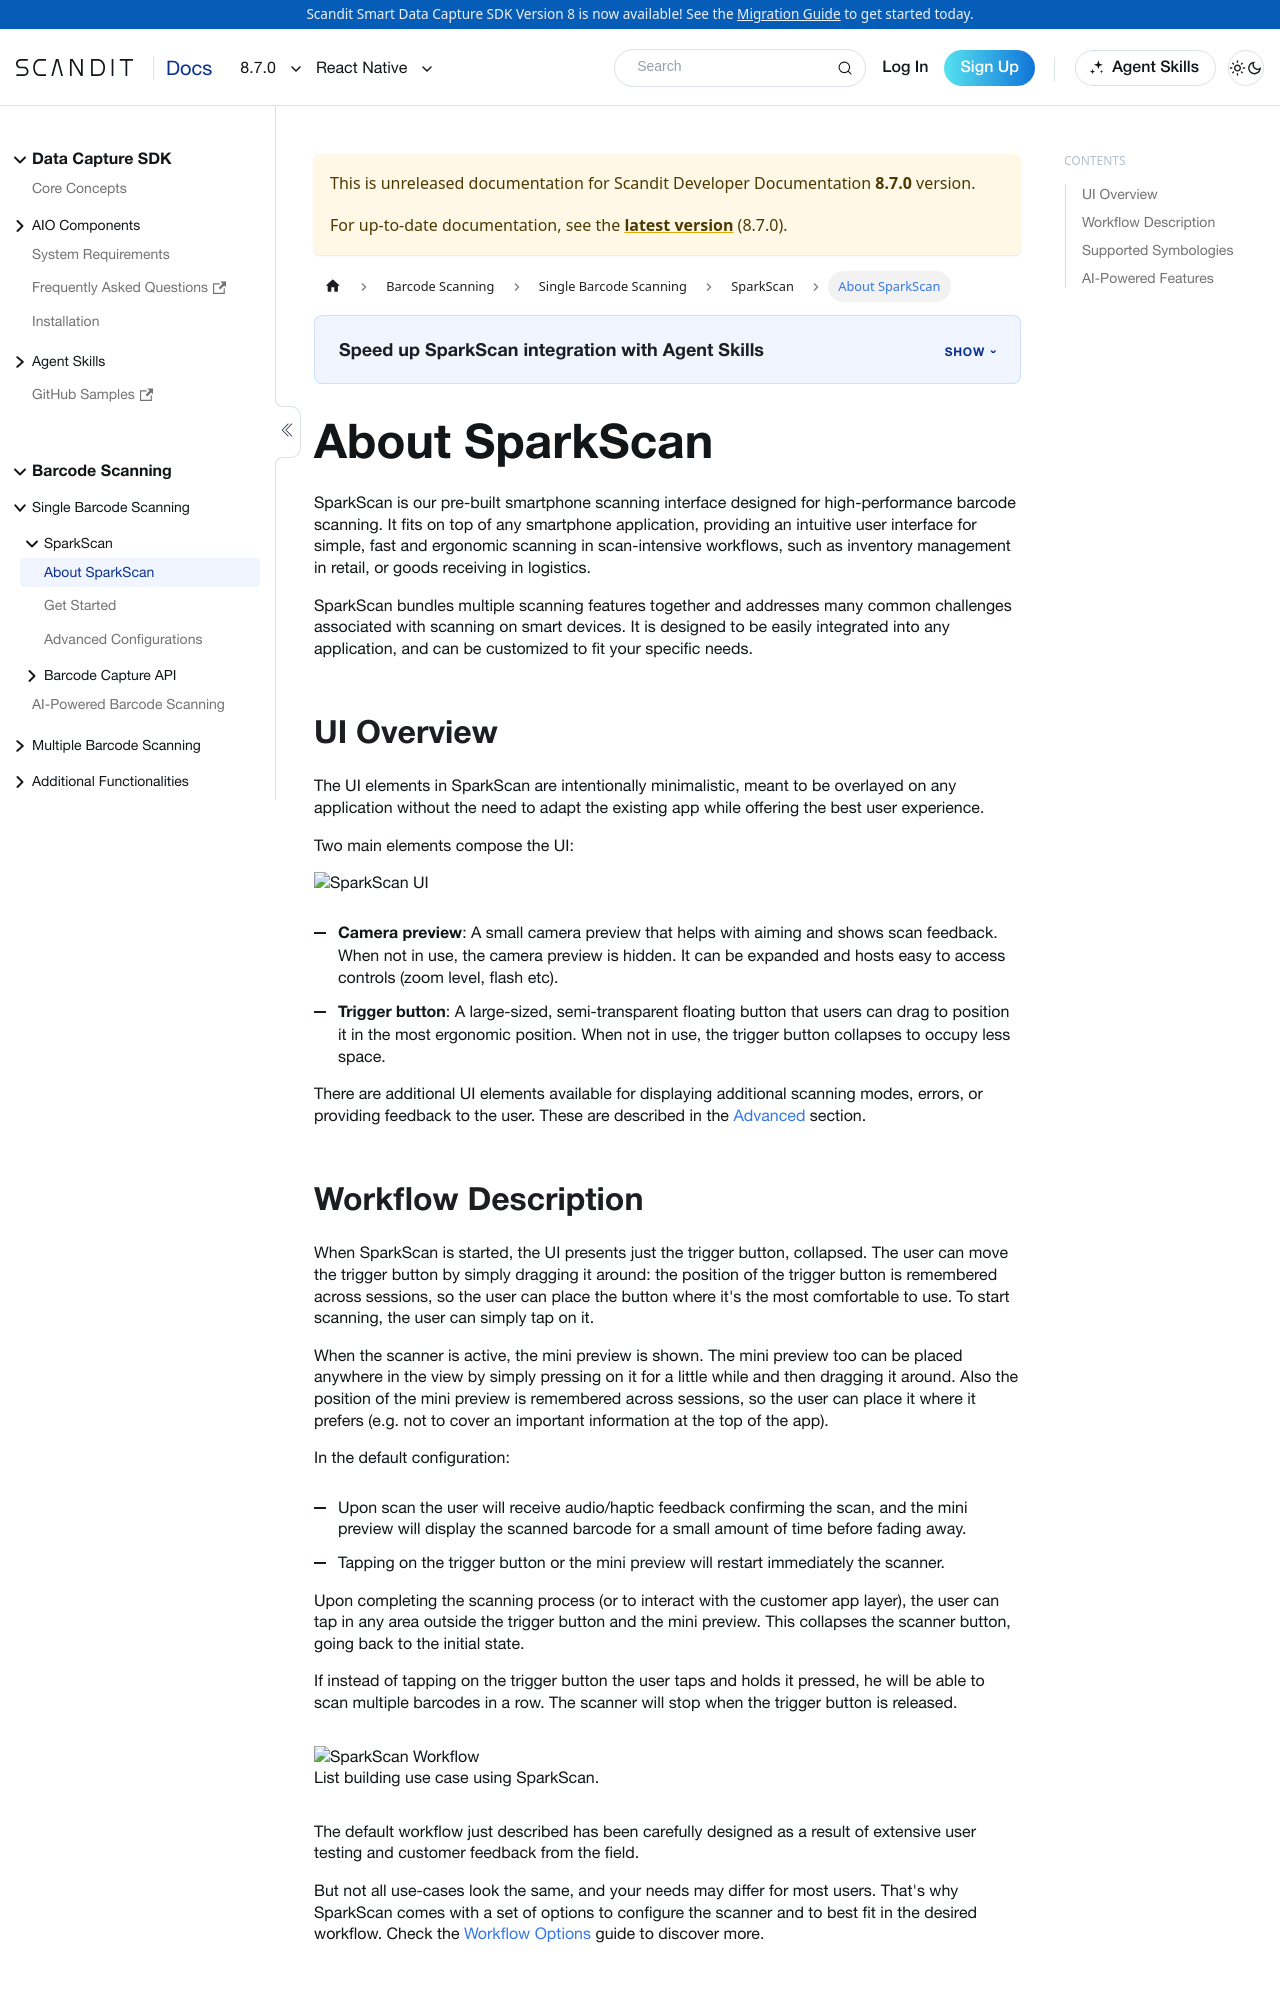

repository: Scandit/data-capture-documentation · page: pr-preview/pr-488/sdks/react-native/sparkscan/intro/index.html · generator: docusaurus

---
description: "SparkScan is a prebuilt scanning UI for fast, ergonomic barcode scanning that drops on top of any React Native app."

sidebar_position: 1
pagination_prev: null
framework: react-native
keywords:
  - react
---
